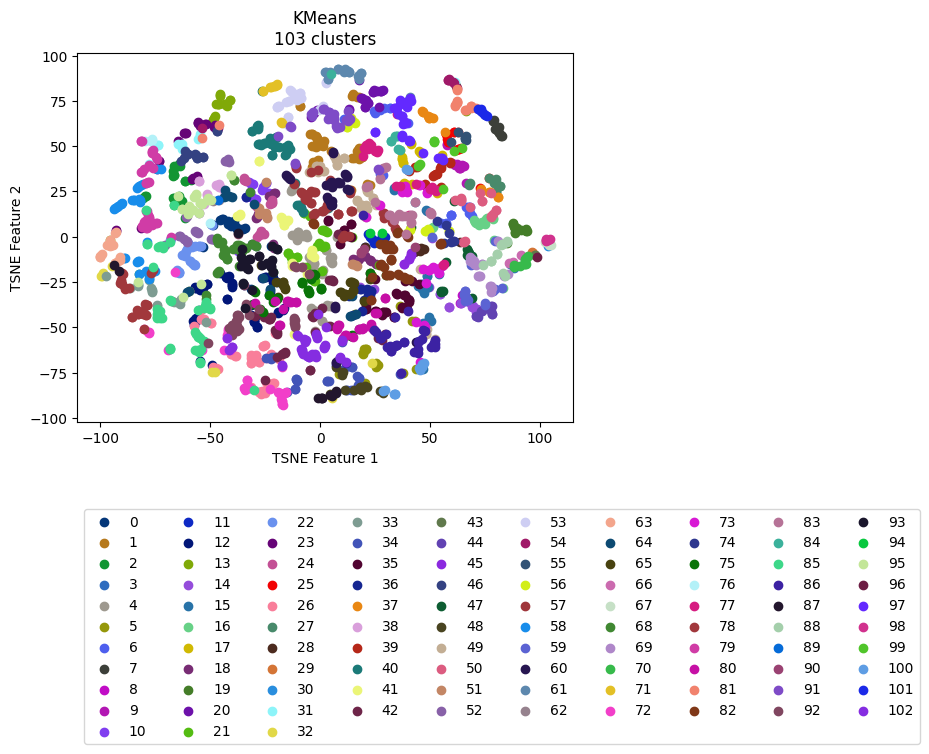

Data behind this chart, as committed beside it:
vehicle, ride, cluster, TSNE_f1, TSNE_f2
Vehicle_1, events_4595074, 59, 78.61, -29.71
Vehicle_1, events_4596154, 69, 77.58, -27.27
Vehicle_1, events_4613800, 69, 77.67, -30.53
Vehicle_1, events_4615977, 69, 72.63, -21.83
Vehicle_1, events_4617067, 70, 88.68, -16.43
Vehicle_1, events_4635057, 67, 104.1, -4.602
Vehicle_1, events_4635736, 44, 76.31, -38.6
Vehicle_1, events_4636811, 19, 88.02, -14.46
Vehicle_1, events_4637203, 59, 68.8, -15.47
Vehicle_1, events_4637536, 44, 77.65, -38.47
Vehicle_1, events_4653595, 3, 88.23, -17.26
Vehicle_1, events_4654690, 8, 63.72, -36.4
Vehicle_1, events_4656079, 88, 84.17, -21.73
Vehicle_1, events_4656440, 40, -15.99, 45.05
Vehicle_1, events_4673501, 69, 70.1, -14.83
Vehicle_1, events_4674841, 43, 98.05, -10.33
Vehicle_1, events_4675138, 59, 79.49, -29.12
Vehicle_1, events_4695799, 59, 65.58, -32.03
Vehicle_1, events_4697405, 14, 68, -36.05
Vehicle_1, events_4697940, 70, 93.75, -15.22
Vehicle_1, events_4698272, 29, 96.92, -8.789
Vehicle_1, events_4718376, 70, 93.66, -11.62
Vehicle_1, events_4722712, 14, 71.56, -39.99
Vehicle_1, events_4744452, 14, 64.36, -36.49
Vehicle_1, events_4765946, 44, 76.36, -39.04
Vehicle_1, events_4768346, 35, 20.79, -40.08
Vehicle_1, events_4769562, 59, 75.27, -37.74
Vehicle_1, events_4770262, 44, 73.86, -40.94
Vehicle_1, events_4792086, 59, 66, -35.44
Vehicle_1, events_4793264, 69, 85.35, -20.6
Vehicle_1, events_4793684, 67, 105, -4.302
Vehicle_1, events_4810071, 44, 73.25, -40.77
Vehicle_1, events_4811705, 59, 67.02, -34.96
Vehicle_1, events_4813043, 44, 78.1, -42.56
Vehicle_1, events_4853176, 30, 103.9, -5.007
Vehicle_1, events_4856335, 89, -46.33, 20.03
Vehicle_1, events_4857010, 14, 64.37, -36.65
Vehicle_1, events_4858154, 70, 88.47, -15.87
Vehicle_1, events_4858835, 88, 83.09, -20.1
Vehicle_1, events_4878783, 59, 66.37, -33
Vehicle_1, events_4883779, 69, 70.36, -15.05
Vehicle_1, events_4885327, 6, 28.73, 34.26
Vehicle_1, events_4885992, 62, -46.21, 20.27
Vehicle_1, events_4886235, 44, 78.09, -42.41
Vehicle_1, events_4886994, 12, -40.29, -27.88
Vehicle_1, events_4913081, 59, 78.67, -29.49
Vehicle_1, events_4914311, 69, 69.36, -13.83
Vehicle_1, events_4914734, 69, 69.06, -12.34
Vehicle_1, events_4915035, 83, 29.82, 38.62
Vehicle_1, events_4939965, 59, 65.66, -31.43
Vehicle_1, events_4941555, 69, 83.96, -21.35
Vehicle_1, events_4941998, 96, 98.91, -11
Vehicle_1, events_4942202, 70, 93.14, -12.92
Vehicle_1, events_4942422, 98, 103, -1.723
Vehicle_1, events_4964829, 69, 77.66, -27.41
Vehicle_1, events_4967282, 16, 70.22, 9.313
Vehicle_1, events_4967949, 56, 48.4, 3.305
Vehicle_1, events_4989537, 16, 83.08, -28.39
Vehicle_1, events_4991921, 59, 67.23, -34.83
Vehicle_1, events_4993778, 83, 36.79, 11.59
... 2,111 more rows
